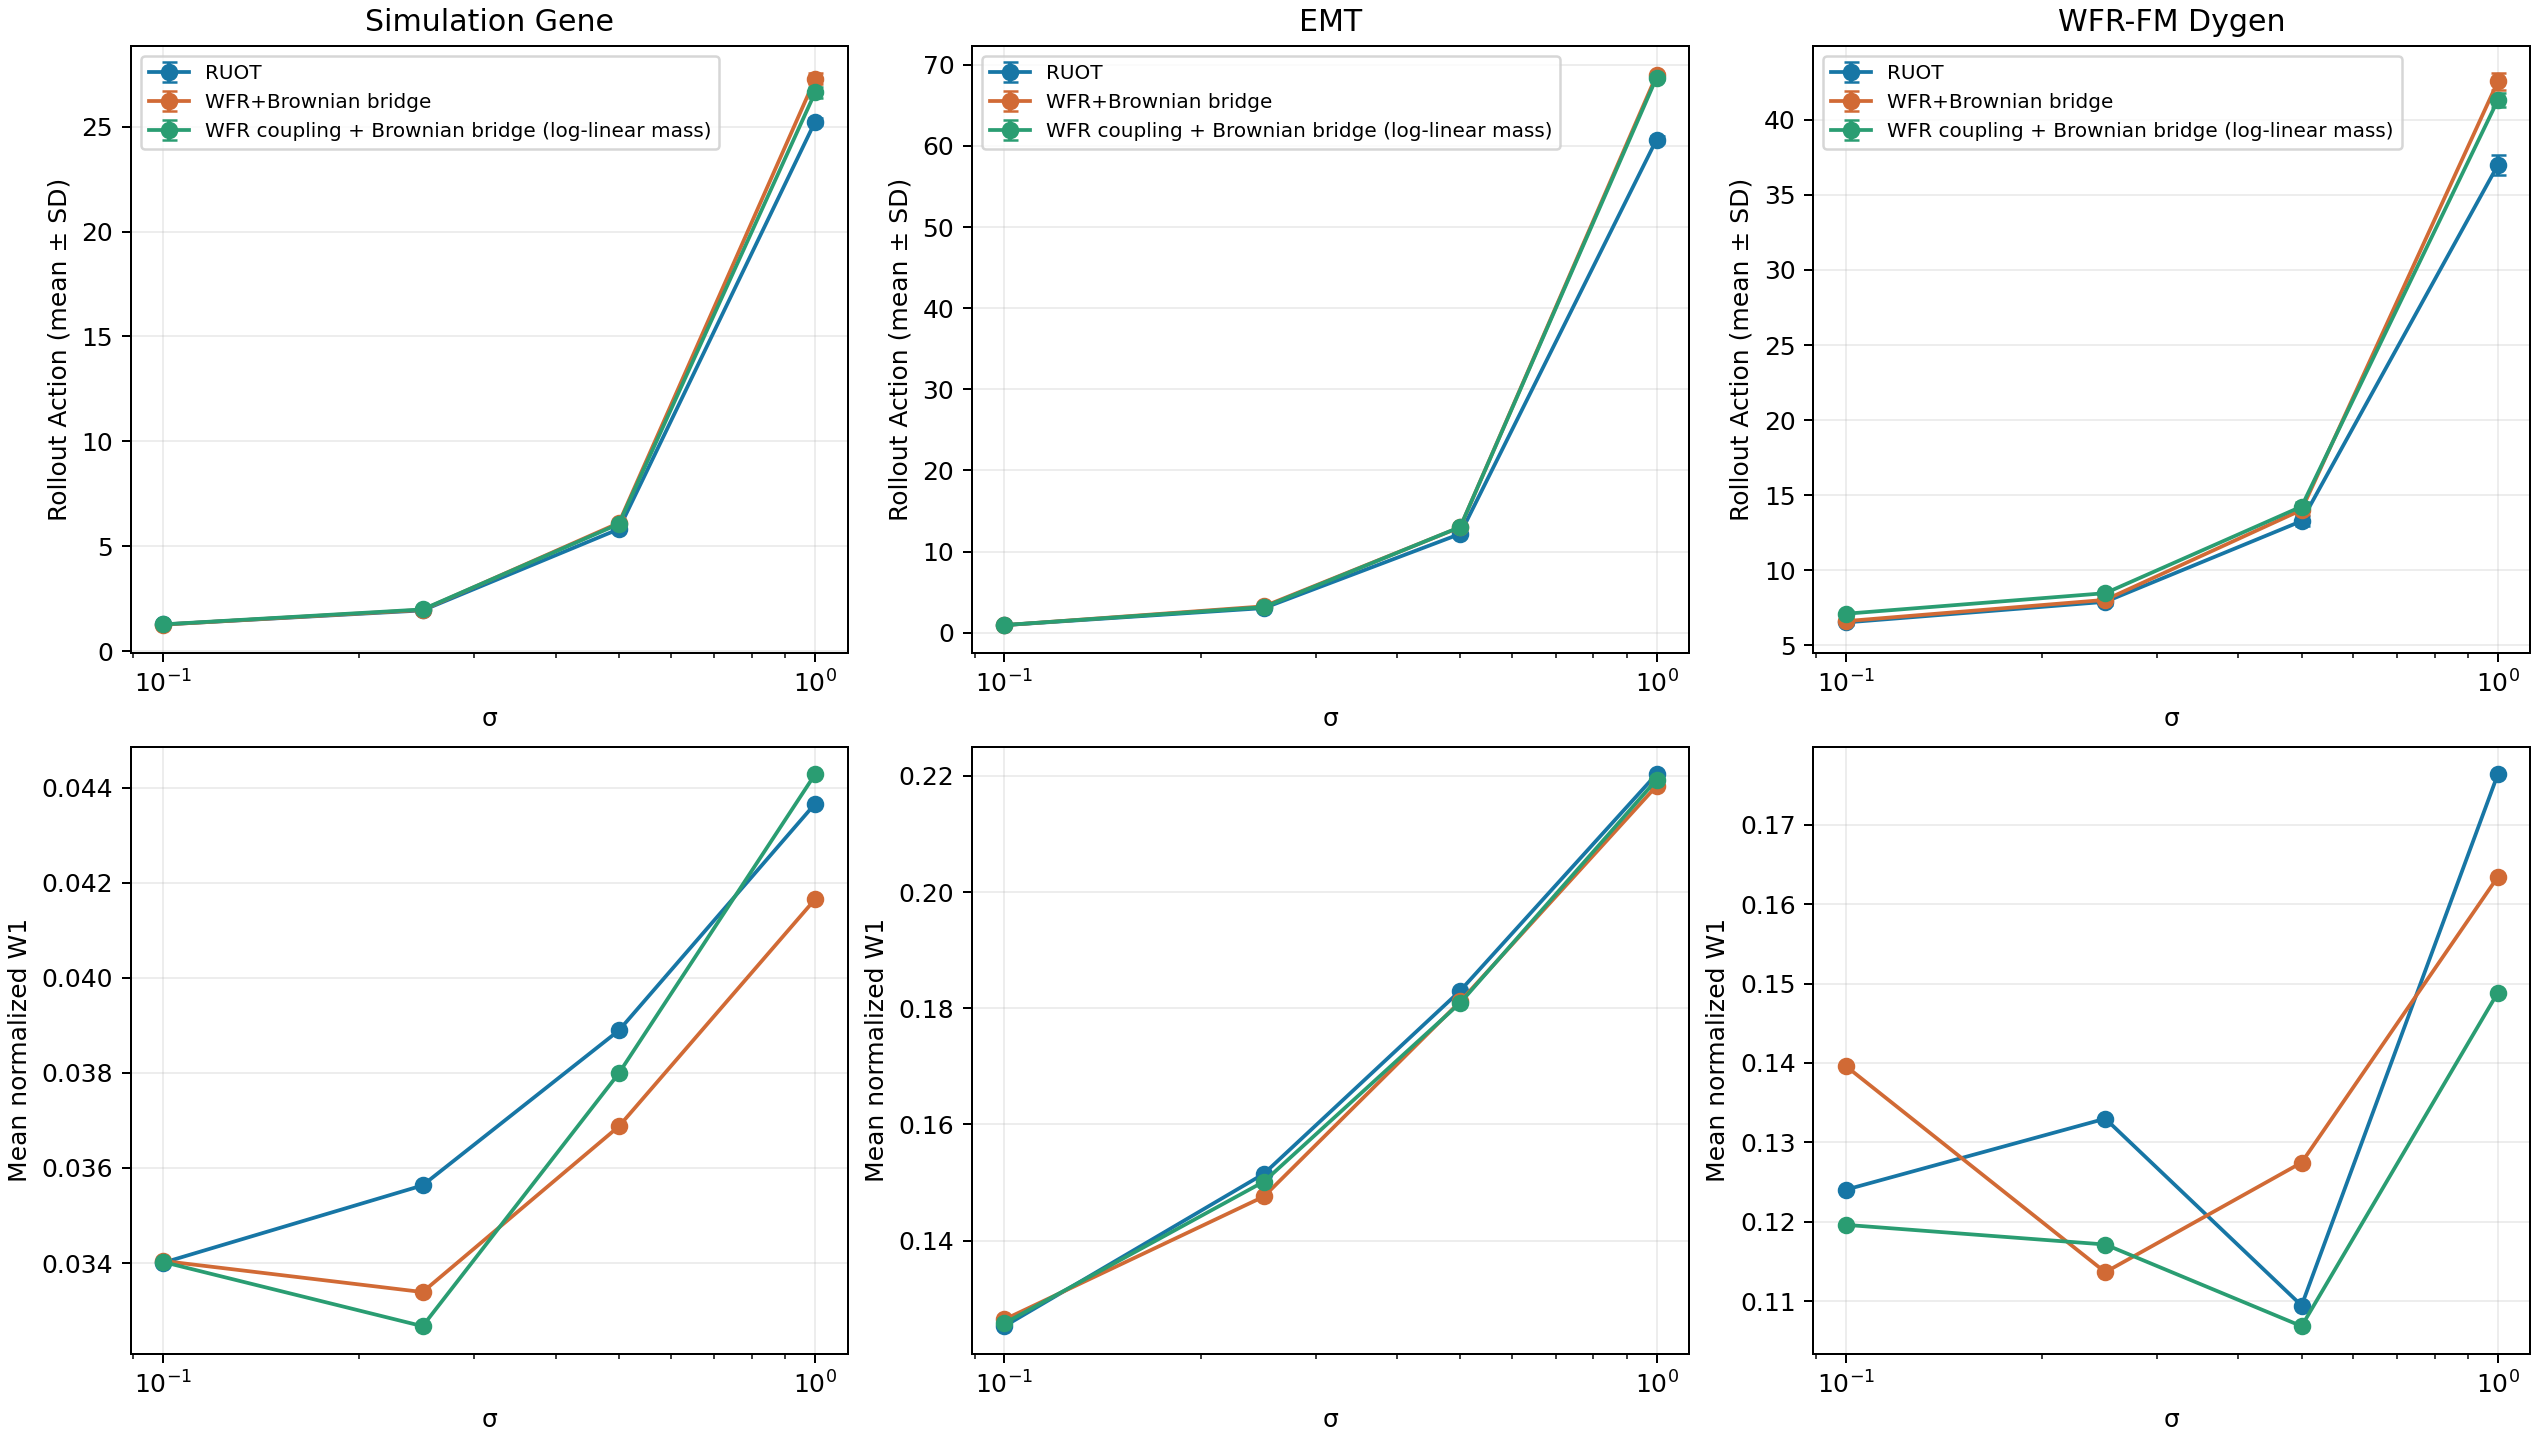

Source data for this figure (header and first rows):
dataset, alpha, sigma, RUOT_action_mean, RUOT_action_sd, RUOT_finite, WFR_BB_action_mean, WFR_BB_action_sd, WFR_BB_finite, WFR_minus_RUOT, paired_SE, RUOT_lower_count, WFR_lower_count, RUOT_W1, WFR_BB_W1, RUOT_W2, WFR_BB_W2, RUOT_mass_error, WFR_BB_mass_error, WFR_BB_exp_mass_action_mean, WFR_BB_exp_mass_action_sd, WFR_BB_exp_mass_finite, WFR_BB_exp_mass_minus_RUOT, WFR_BB_exp_mass_W1
gene, 2.0, 0.1, 1.268, 0.0291, 20, 1.263, 0.02875, 20, -0.004711, 0.000133, 0, 20, 0.03401, 0.03404, 0.1903, 0.1904, 0.006239, 0.006391, 1.274, 0.0288, 20, 0.005947, 0.03402
gene, 2.0, 0.25, 1.939, 0.02974, 20, 1.965, 0.02961, 20, 0.02615, 0.0005365, 20, 0, 0.03563, 0.03339, 0.1933, 0.1837, 0.006057, 0.005454, 1.986, 0.02945, 20, 0.04773, 0.03267
gene, 2.0, 0.5, 5.818, 0.05536, 20, 6.109, 0.06643, 20, 0.2908, 0.004908, 20, 0, 0.03889, 0.03688, 0.1917, 0.1852, 0.003493, 0.005204, 6.062, 0.06593, 20, 0.2434, 0.03799
gene, 2.0, 1.0, 25.25, 0.168, 20, 27.29, 0.2664, 20, 2.041, 0.04468, 20, 0, 0.04367, 0.04166, 0.1373, 0.123, 0.002971, 0.003967, 26.64, 0.2667, 20, 1.394, 0.04429
emt, 2.0, 0.1, 0.9333, 0.002465, 20, 0.9259, 0.002982, 20, -0.007428, 0.0003754, 0, 20, 0.1253, 0.1264, 0.1582, 0.1603, 0.0004285, 0.000717, 0.9421, 0.002829, 20, 0.008747, 0.1258
emt, 2.0, 0.25, 3.032, 0.01041, 20, 3.247, 0.01232, 20, 0.2153, 0.001021, 20, 0, 0.1515, 0.1476, 0.1762, 0.1731, 0.00271, 0.0009668, 3.15, 0.01386, 20, 0.1188, 0.1502
emt, 2.0, 0.5, 12.18, 0.03516, 20, 13, 0.0553, 20, 0.8228, 0.007248, 20, 0, 0.183, 0.1812, 0.2063, 0.2043, 0.01044, 0.0008213, 13.03, 0.05383, 20, 0.8475, 0.1809
emt, 2.0, 1.0, 60.78, 0.4553, 20, 68.73, 0.2472, 20, 7.948, 0.1303, 20, 0, 0.2203, 0.2183, 0.2455, 0.2434, 0.01082, 0.0008547, 68.41, 0.2478, 20, 7.635, 0.2193
dygen, 2.0, 0.1, 6.534, 0.1827, 20, 6.62, 0.2056, 20, 0.08685, 0.01145, 20, 0, 0.124, 0.1396, 0.4565, 0.5123, 0.04395, 0.0392, 7.113, 0.2113, 20, 0.5793, 0.1196
dygen, 2.0, 0.25, 7.906, 0.2304, 20, 8.036, 0.2334, 20, 0.1301, 0.01193, 20, 0, 0.133, 0.1136, 0.4635, 0.3983, 0.04524, 0.03407, 8.483, 0.2294, 20, 0.5765, 0.1171
dygen, 2.0, 0.5, 13.28, 0.324, 20, 14.02, 0.3397, 20, 0.7408, 0.01943, 20, 0, 0.1094, 0.1274, 0.2347, 0.3662, 0.02656, 0.0147, 14.25, 0.3176, 20, 0.9679, 0.1068
dygen, 2.0, 1.0, 36.98, 0.6449, 20, 42.55, 0.5523, 20, 5.568, 0.06818, 20, 0, 0.1764, 0.1635, 0.3994, 0.373, 0.01511, 0.01611, 41.31, 0.449, 20, 4.333, 0.1489
